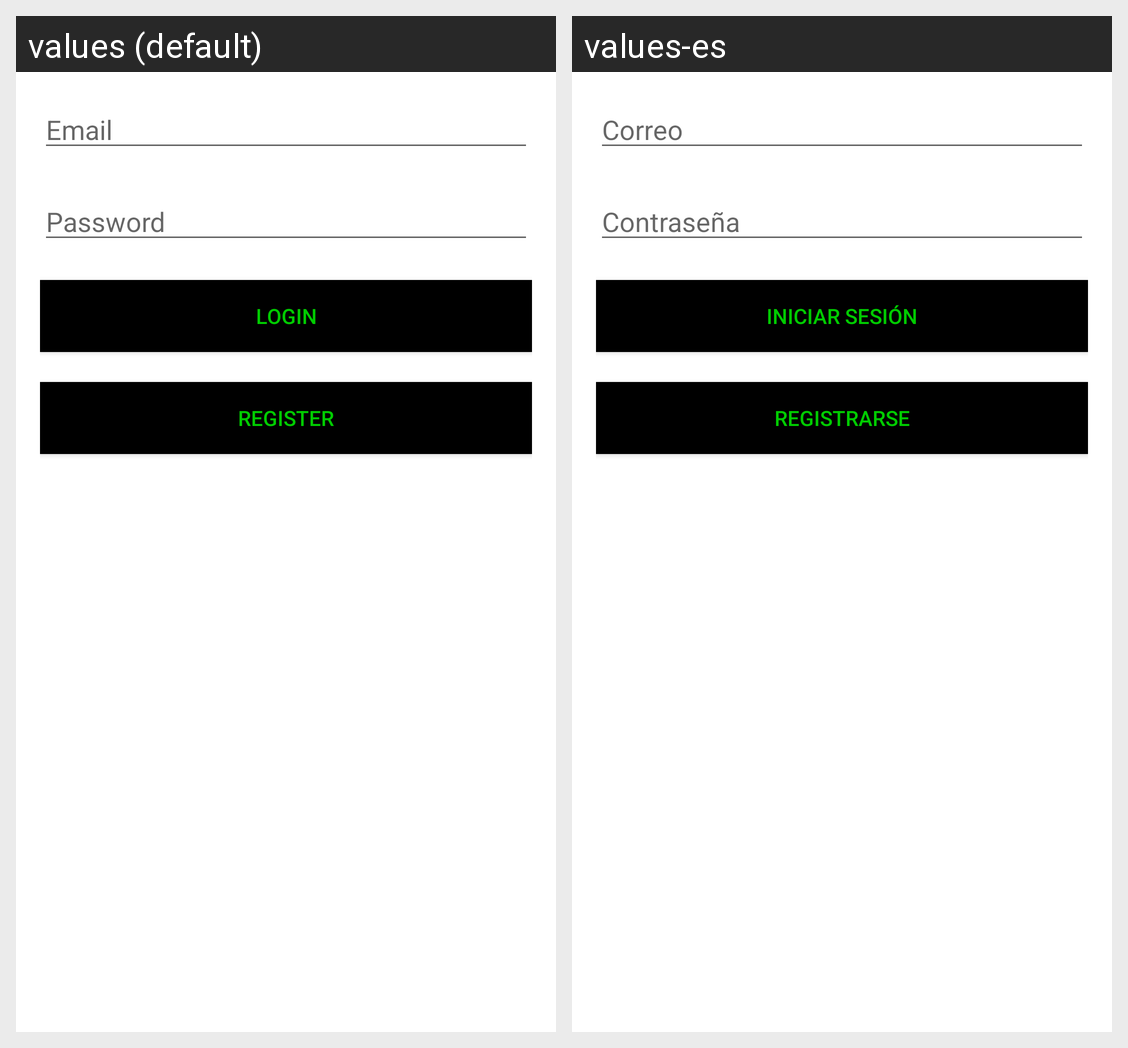

Here is an Android app screen in its default locale and in the app's own translations. Write out the translated-string differences for the strings that appear on this screen.
Android screen res/layout/activity_login.xml rendered under 2 locales, left to right: values (default), values-es. Device: Nexus 5 (rendered at 1080×1920; each locale shown at half size, 540×960, under a caption strip naming it); theme AppTheme.
Strings drawn on this screen, with the default value and each locale's value (text and hints the layout hard-codes, and strings that could not be matched under every locale, appear in the picture but are not listed):

edit_text_email
  values: Email
  values-es: Correo

edit_text_password
  values: Password
  values-es: Contraseña

button_login
  values: Login
  values-es: Iniciar Sesión

button_register
  values: Register
  values-es: Registrarse
